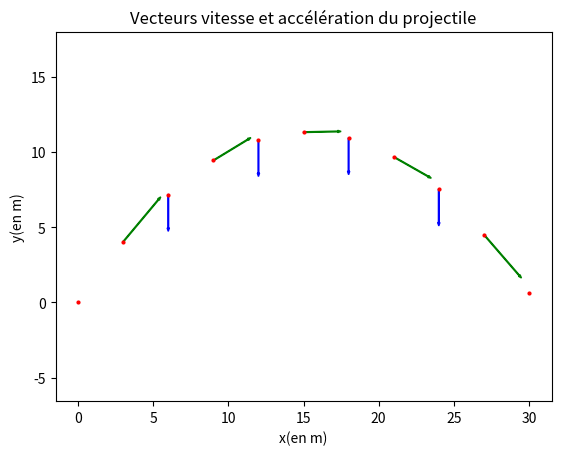

Write Python code to recreate this figure.
#!/usr/bin/env python3
# -*- coding: utf-8 -*-
# ====================================================================
# Chapitre 11 Exercice 40                                   CORRECTION
# ====================================================================
import numpy as np
from matplotlib import pyplot as plt
from math import *
#-----Génération des coordonnées du projectile ---------------------
t =np.linspace(0.0,3,11)    # Définition du domaine des dates (en s)
x = 10.0*t                  # Définition des abscisses (en m)
y = -4.9*t**2+14.9*t        # Définition des ordonnées (en m)

#-----Figure représentant la trajectoire y=f(x) --------------------
plt.figure('Étude d\'un projectile')
plt.title('Vecteurs vitesse et accélération du projectile')
plt.xlabel('x(en m)')
plt.ylabel('y(en m)')
plt.plot(x,y,'ro',ms=2)
plt.axis('equal')

#-----Calculs des coordonnées des vecteurs vitesse V----------------
# définition de 2 listes pour les variables Vx et Vy
Vx,Vy=[''],[''] # La première valeur de chaque liste est remplie par
                # une espace pour la position 0 non calculable
for i in range(1,10) :
    # Coordonnées Vxi des vecteurs vitesse sur l'axe x au point i
    Vxi=(x[i+1]-x[i-1])/(t[i+1]-t[i-1])
    Vx.append(Vxi)          # ajout de la valeur Vxi à la liste Vx

    # Coordonnées Vyi des vecteurs vitesse sur l'axe y au point i
    Vyi=(y[i+1]-y[i-1])/(t[i+1]-t[i-1])
    Vy.append(Vyi)          # ajout de la valeur Vyi à la liste Vy

#-----Tracé d'un vecteur vitesse sur deux aux points d'indice i---
for i in range(1,10,2) :
    plt.arrow(x[i],y[i],0.25*Vx[i],0.25*Vy[i],width=0.05,
    length_includes_head="true",color='g')

#-----Calculs des coordonnées des vecteurs accélération a------------
# définition de 2 listes pour les variables ax et ay
ax,ay=['',''],['','']   # Les 2 1ères valeurs de chaque liste sont remplies par
                        # des espaces pour les positions 0 et 1 non calculables
for i in range(2,9) :
    # Coordonnées axi des vecteurs accélération sur l'axe x au point i
    axi=(Vx[i+1]-Vx[i-1])/(t[i+1]-t[i-1])
    ax.append(axi)          # ajout de la valeur axi à la liste ax

    # Coordonnées axi des vecteurs accélération sur l'axe y au point i
    ayi=(Vy[i+1]-Vy[i-1])/(t[i+1]-t[i-1])
    ay.append(ayi)          # ajout de la valeur ayi à la liste ay

#-----Tracé d'un vecteur accélération sur deux aux points i
for i in range(2,9,2) :
    plt.arrow(x[i], y[i], 0.25*ax[i],0.25*ay[i],width=0.05,
    length_includes_head="true",color='b')

plt.show()
